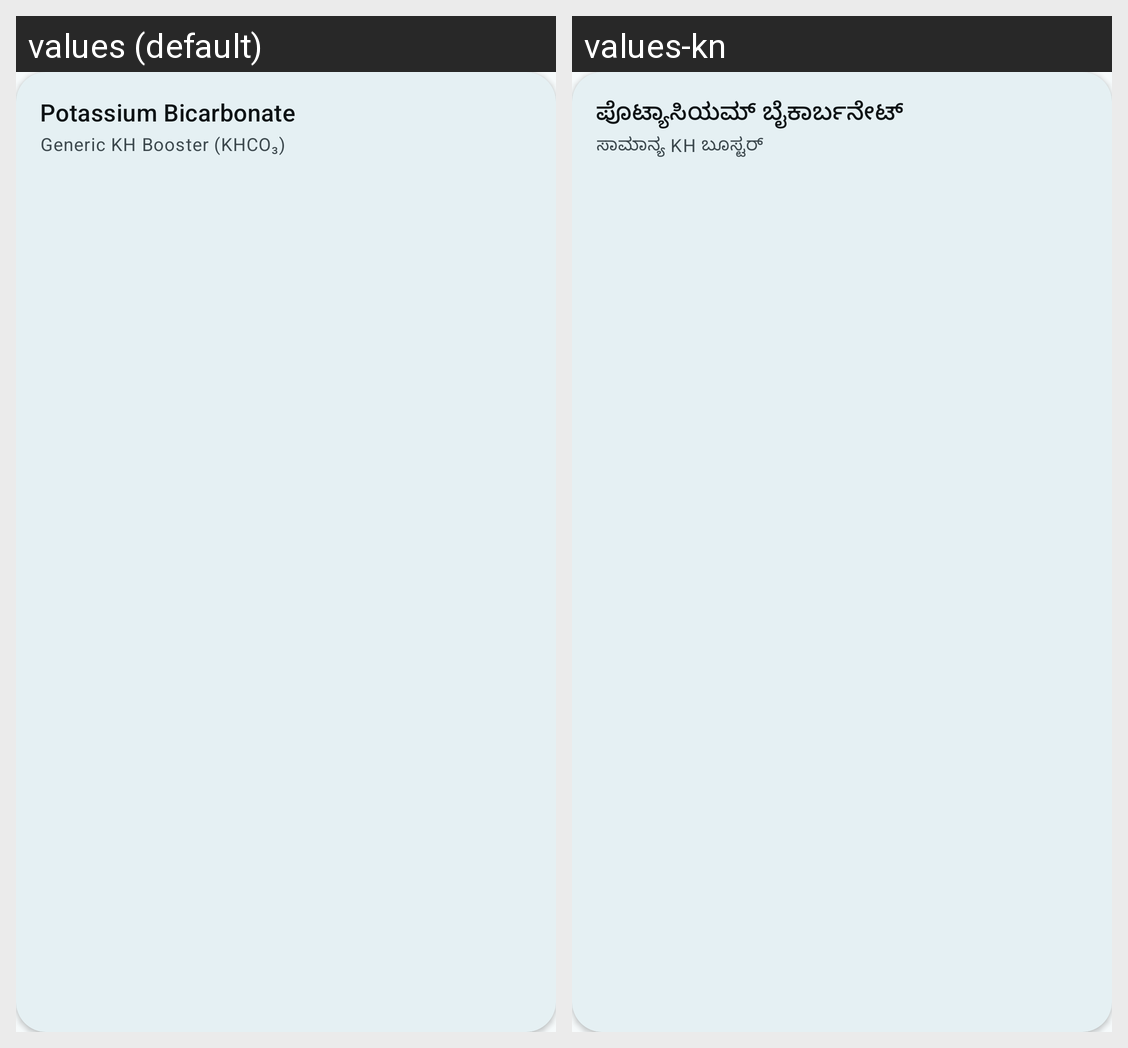

Translations of the strings shown on this Android screen, per locale in the grid:
Android screen res/layout/card_khco3.xml rendered under 2 locales, left to right: values (default), values-kn. Device: Nexus 5 (rendered at 1080×1920; each locale shown at half size, 540×960, under a caption strip naming it); theme Theme.SeachemDosing.
Strings drawn on this screen, with the default value and each locale's value (text and hints the layout hard-codes, and strings that could not be matched under every locale, appear in the picture but are not listed):

calc_khco3_title
  values: Potassium Bicarbonate
  values-kn: ಪೊಟ್ಯಾಸಿಯಮ್ ಬೈಕಾರ್ಬನೇಟ್

calc_khco3_subtitle
  values: Generic KH Booster (KHCO₃)
  values-kn: ಸಾಮಾನ್ಯ KH ಬೂಸ್ಟರ್
